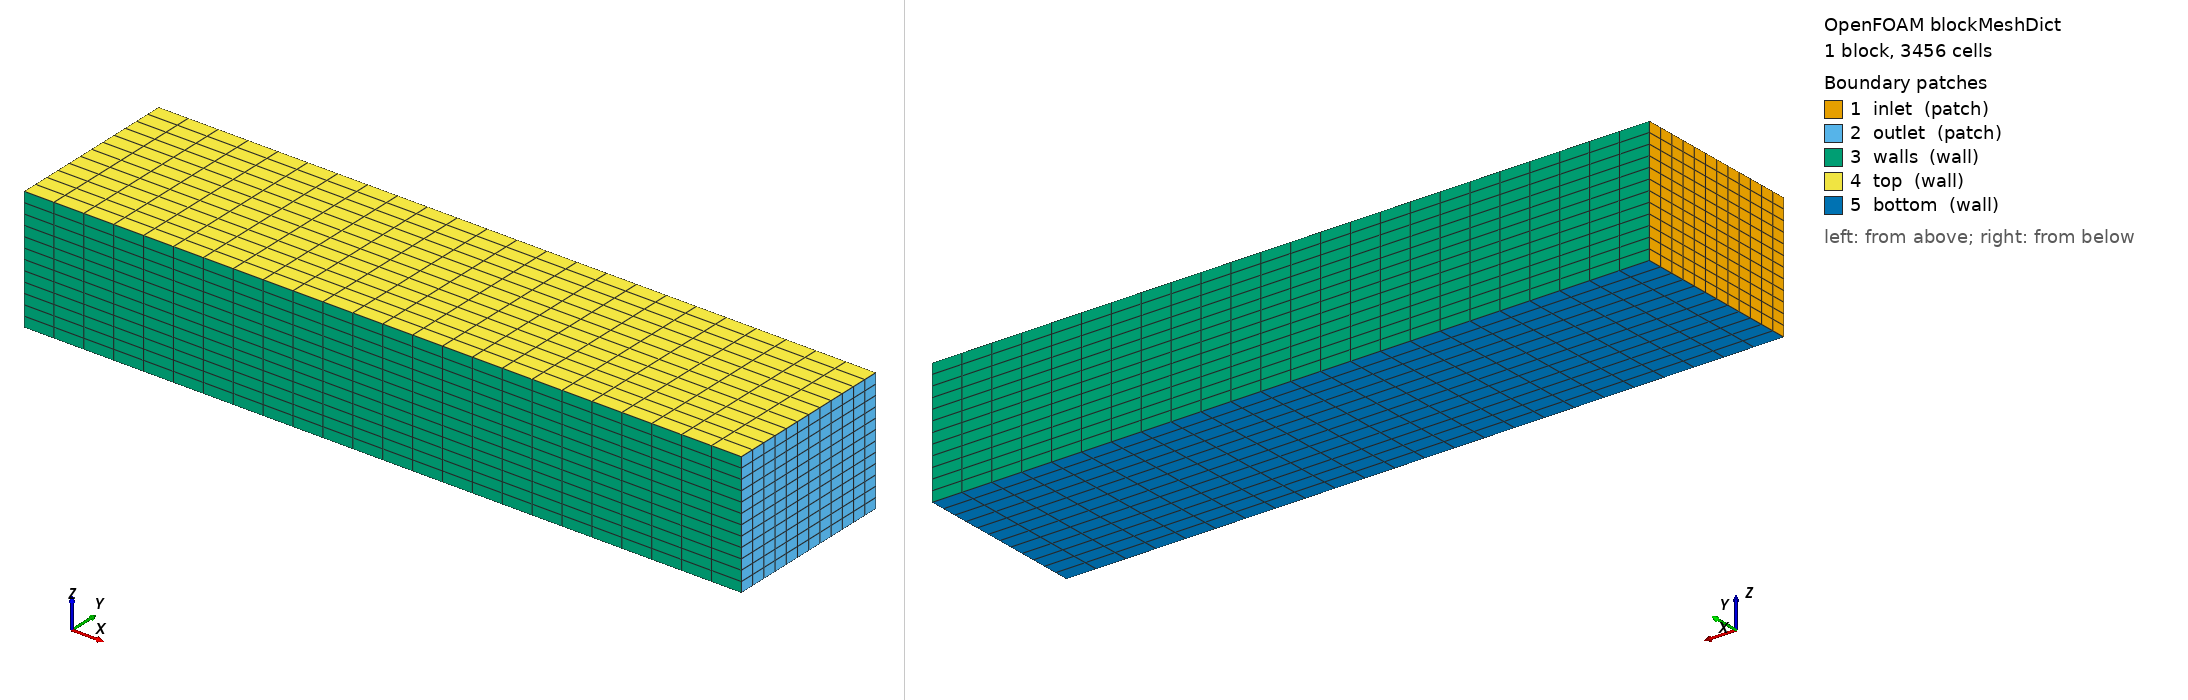

OpenFOAM case: the mesh blockMesh builds from blockMeshDict, 1 block(s), 3456 cells. Boundary patches (legend numbers): 1 inlet (patch), 2 outlet (patch), 3 walls (wall), 4 top (wall), 5 bottom (wall). Left view from above one corner, right view from below the opposite corner. Boundary conditions: 1 field file(s) under 0/; 5 of 5 drawn patches have an entry in a shipped field file.

=== system/blockMeshDict ===
/*--------------------------------*- C++ -*----------------------------------*\
| =========                 |                                                 |
| \\      /  F ield         | OpenFOAM: The Open Source CFD Toolbox           |
|  \\    /   O peration     | Version:  3.0.x                                 |
|   \\  /    A nd           | Web:      www.OpenFOAM.org                      |
|    \\/     M anipulation  |                                                 |
\*---------------------------------------------------------------------------*/
FoamFile
{
    version     2.0;
    format      ascii;
    class       dictionary;
    object      blockMeshDict;
}
// * * * * * * * * * * * * * * * * * * * * * * * * * * * * * * * * * * * * * //

convertToMeters 1;

vertices
(
    ( 7.02 -1.35 -0.82) // 0
    ( 7.02  1.35 -0.82) // 1
    (-4.05  1.35 -0.82) // 2
    (-4.05 -1.35 -0.82) // 3
    ( 7.02 -1.35  1.08) // 4
    ( 7.02  1.35  1.08) // 5
    (-4.05  1.35  1.08) // 6
    (-4.05 -1.35  1.08) // 7
);

blocks
(
    hex (0 1 2 3 4 5 6 7)
    (12 24 12)
    simpleGrading (1 1 1)
);

boundary
(
    inlet
    {
        type patch;
        faces
        (
            (2 6 7 3)
        );
    }

    outlet
    {
	type patch;
	faces
        (
            (0 4 5 1)
        );
    }

    walls
    {
	type wall;
        faces
        (
            (1 5 6 2)
            (4 0 3 7)
        );
    }

    top
    {
	type wall;
	faces
        (
            (4 7 6 5)
        );
    }

    bottom
    {
	type wall;
        faces
        (
            (0 1 2 3)
        );
    }
);

edges
(
);

mergePatchPairs
(
);

// ************************************************************************* //


=== system/controlDict ===
/*--------------------------------*- C++ -*----------------------------------*\
| =========                 |                                                 |
| \\      /  F ield         | OpenFOAM: The Open Source CFD Toolbox           |
|  \\    /   O peration     | Version:  6                                     |
|   \\  /    A nd           | Web:      www.OpenFOAM.org                      |
|    \\/     M anipulation  |                                                 |
\*---------------------------------------------------------------------------*/
FoamFile
{
    version     2.0;
    format      ascii;
    class       dictionary;
    object      controlDict;
}
// * * * * * * * * * * * * * * * * * * * * * * * * * * * * * * * * * * * * * //

application     pimpleFoam;

startFrom       startTime;

startTime       0;

stopAt          endTime         0.02;

endTime         0.02;

deltaT          0.01;

writeControl    runTime;

writeInterval   1;

writeFormat     binary;

writePrecision  12;

writeCompression uncompressed;

timeFormat      general;

timePrecision   6;

runTimeModifiable true;
libs            ("libturbinesFoam.so");

adjustTimeStep  false;

maxCo           0.9;

libs
(
    "libturbinesFoam.so"
);


// ************************************************************************* //


=== 0/force.turbine ===
/*--------------------------------*- C++ -*----------------------------------*\
  =========                 |
  \\      /  F ield         | OpenFOAM: The Open Source CFD Toolbox
   \\    /   O peration     | Website:  https://openfoam.org
    \\  /    A nd           | Version:  13
     \\/     M anipulation  |
\*---------------------------------------------------------------------------*/
FoamFile
{
    format      binary;
    class       volVectorField;
    location    "0";
    object      force.turbine;
}
// * * * * * * * * * * * * * * * * * * * * * * * * * * * * * * * * * * * * * //

dimensions      [0 1 -2 0 0 0 0];

internalField   uniform (0 0 0);

boundaryField
{
    inlet
    {
        type            calculated;
        value           uniform (0 0 0);
    }
    outlet
    {
        type            calculated;
        value           uniform (0 0 0);
    }
    walls
    {
        type            calculated;
        value           uniform (0 0 0);
    }
    top
    {
        type            calculated;
        value           uniform (0 0 0);
    }
    bottom
    {
        type            calculated;
        value           uniform (0 0 0);
    }
}


// ************************************************************************* //
